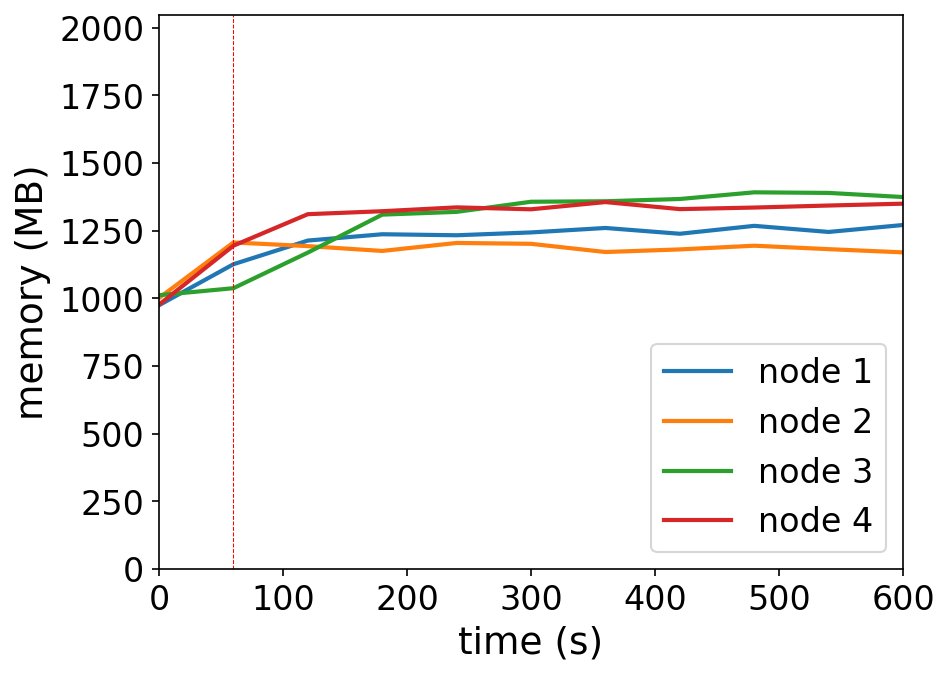

The file beside this chart, header and first rows:
timestamp, ppgcc-m02_pod_amount, ppgcc-m02_memory, ppgcc-m02_cpu, ppgcc-m03_pod_amount, ppgcc-m03_memory, ppgcc-m03_cpu, ppgcc-m04_pod_amount, ppgcc-m04_memory, ppgcc-m04_cpu, ppgcc-m05_pod_amount, ppgcc-m05_memory, ppgcc-m05_cpu
0, 5, 998244, 246212521, 5, 1025516, 333271936, 5, 1036040, 301418389, 5, 1000364, 253139696
60, 5, 1153212, 176667998, 5, 1235528, 196735056, 5, 1062572, 54144693, 5, 1223312, 231831966
120, 5, 1242708, 479617575, 4, 1221668, 931897533, 6, 1197212, 197076055, 5, 1342508, 881325951
180, 5, 1266600, 494145122, 4, 1203452, 437270695, 6, 1340828, 667731850, 5, 1353728, 892028110
240, 5, 1262772, 487199943, 4, 1233680, 435479005, 6, 1351256, 635011278, 5, 1368248, 893652691
300, 5, 1273464, 492932107, 4, 1230380, 420210736, 6, 1389536, 719117874, 5, 1360988, 916826167
360, 5, 1290360, 525546361, 4, 1199360, 431265485, 6, 1391384, 635311465, 5, 1388312, 934575822
420, 5, 1268448, 467067685, 4, 1209260, 424286447, 6, 1399964, 673410699, 5, 1361648, 941837615
480, 5, 1298412, 560800775, 4, 1223252, 453587895, 6, 1425176, 637973225, 5, 1367588, 919526174
540, 5, 1275312, 478587580, 4, 1210184, 482124398, 6, 1422932, 662538926, 5, 1375244, 890960265
600, 5, 1301580, 523875546, 4, 1198040, 446528817, 6, 1407356, 664754169, 5, 1382240, 941952836
